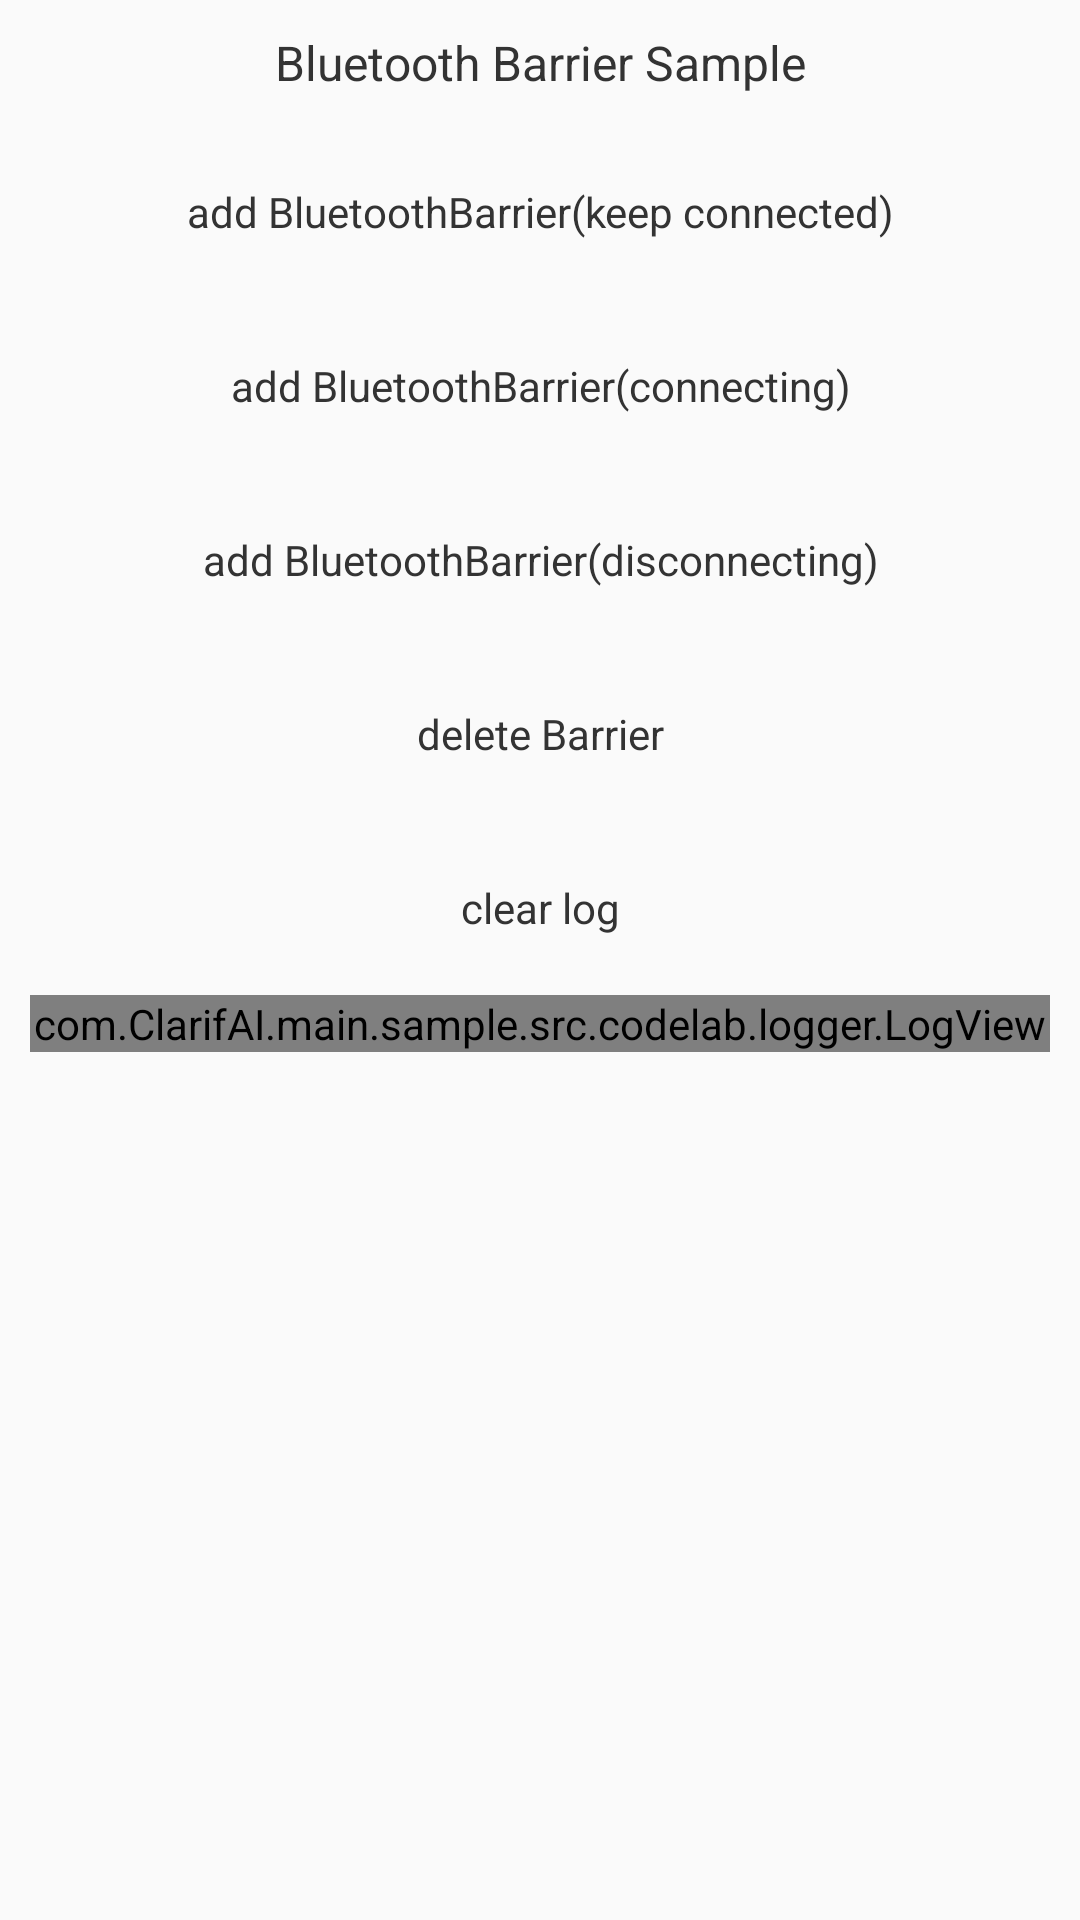

Android layout source for this screen:
<!-- AndroidManifest.xml: application theme MaterialTheme -->
<!-- res/layout/activity_bluetooth_barrier.xml -->
<?xml version="1.0" encoding="utf-8"?>


<LinearLayout xmlns:android="http://schemas.android.com/apk/res/android"

    xmlns:tools="http://schemas.android.com/tools"
    android:layout_width="match_parent"
    android:layout_height="match_parent"
    android:orientation="vertical"
    android:paddingLeft="@dimen/activity_title_margin"
    android:paddingTop="@dimen/activity_title_margin"
    android:paddingRight="@dimen/activity_title_margin"
    tools:context="com.sample.com.huawei.mlkit.sample.activity.eyesgpt.codelab.awareness.barrier.BluetoothBarrierActivity">

    <TextView
        style="@style/TitleStyle"
        android:text="@string/awareness_bluetoothBarrier"
        />
    <Button
        android:id="@+id/add_bluetoothBarrier_keeping"
        style="@style/ButtonStyle"
        android:text="@string/awareness_bluetoothBarrier_keeping"
        />
    <Button
        android:id="@+id/add_bluetoothBarrier_connecting"
        style="@style/ButtonStyle"
        android:text="@string/awareness_bluetoothBarrier_connecting"/>
    <Button
        android:id="@+id/add_bluetoothBarrier_disconnecting"
        style="@style/ButtonStyle"
        android:text="@string/awareness_bluetoothBarrier_disconnecting"
        />
    <Button
        android:id="@+id/delete_barrier"
        style="@style/ButtonStyle"
        android:text="@string/awareness_deleteBarrier"
        />
    <Button
        android:id="@+id/clear_log"
        android:text="@string/clear_log"
        style="@style/ButtonStyle"/>
    <ScrollView
        android:id="@+id/log_scroll"
        android:layout_width="match_parent"
        android:layout_height="match_parent">
        <com.ClarifAI.main.sample.src.codelab.logger.LogView
            android:id="@+id/logView"
            android:layout_width="match_parent"
            android:layout_height="wrap_content"/>
    </ScrollView>
</LinearLayout>
<!-- resources referenced by this layout -->
<resources>
  <dimen name="activity_title_margin">10dp</dimen>
  <string name="awareness_bluetoothBarrier">Bluetooth Barrier Sample</string>
  <string name="awareness_bluetoothBarrier_connecting">add BluetoothBarrier(connecting)</string>
  <string name="awareness_bluetoothBarrier_disconnecting">add BluetoothBarrier(disconnecting)</string>
  <string name="awareness_bluetoothBarrier_keeping">add BluetoothBarrier(keep connected)</string>
  <string name="awareness_deleteBarrier">delete Barrier</string>
  <string name="clear_log">clear log</string>
  <style name="ButtonStyle" parent="@android:style/Widget.Button">
          <item name="android:layout_width">match_parent</item>
          <item name="android:layout_height">wrap_content</item>
          <item name="android:background">@drawable/bg_btn_selector</item>
          <item name="android:textColor">@color/text_black</item>
          <item name="android:padding">10dp</item>
          <item name="android:layout_margin">5dp</item>
          <item name="android:textSize">14sp</item>
      </style>
  <style name="TitleStyle" parent="@android:style/Widget.TextView">
          <item name="android:layout_width">match_parent</item>
          <item name="android:layout_height">wrap_content</item>
          <item name="android:gravity">center</item>
          <item name="android:layout_marginBottom">10dp</item>
          <item name="android:textSize">16sp</item>
          <item name="android:textColor">@color/text_black</item>
      </style>
  <style name="MaterialTheme" parent="Theme.AppCompat.Light.NoActionBar">
          <item name="android:windowFullscreen">false</item>
          <item name="android:popupMenuStyle">@style/menuStyle</item>
          <item name="android:dropDownListViewStyle">@style/menuStyle</item>
          <item name="android:textAppearanceSmallPopupMenu">@style/menuStyle</item>
          <item name="android:textAppearanceLargePopupMenu">@style/menuStyle</item>
          <item name="buttonStyle">@style/Widget.AppCompat.Button.Borderless</item>
      </style>
  <color name="text_black">#333333</color>
  <style name="menuStyle">
          <item name="android:textColor">@color/secondary_text_color</item>
          <item name="android:textSize">@dimen/text_size_11sp</item>
      </style>
  <color name="secondary_text_color">#626262</color>
  <dimen name="text_size_11sp">11sp</dimen>
</resources>
